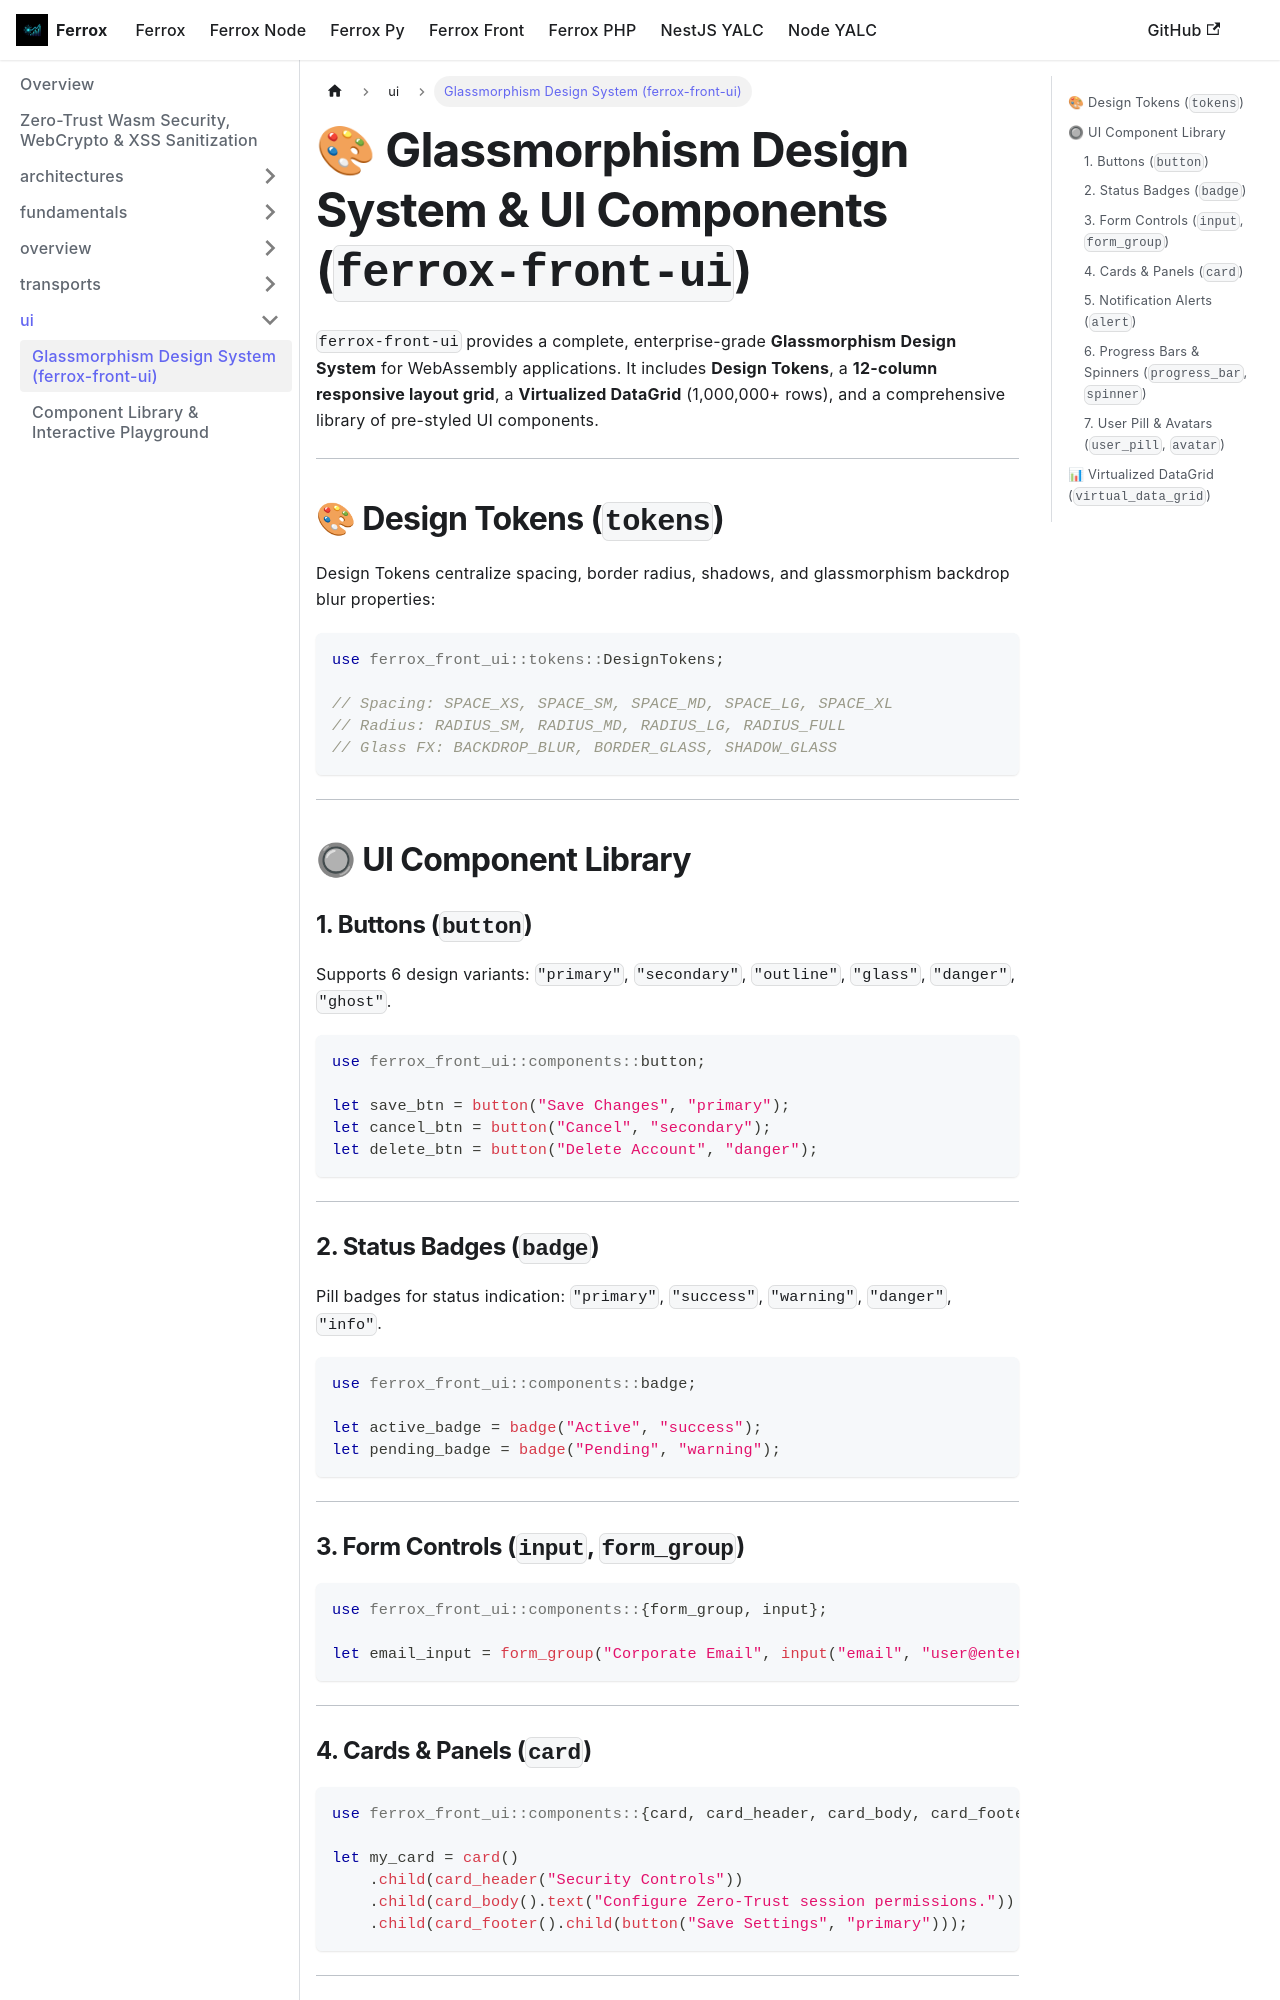

repository: AI-Autistic-Intelligence/ferrox-docs · page: docs/ferrox-front/ui/ui-components.html · generator: docusaurus

---
id: ui-components
title: Glassmorphism Design System (ferrox-front-ui)
sidebar_position: 4
---

# 🎨 Glassmorphism Design System & UI Components (`ferrox-front-ui`)

`ferrox-front-ui` provides a complete, enterprise-grade **Glassmorphism Design System** for WebAssembly applications. It includes **Design Tokens**, a **12-column responsive layout grid**, a **Virtualized DataGrid** (1,000,000+ rows), and a comprehensive library of pre-styled UI components.

---

## 🎨 Design Tokens (`tokens`)

Design Tokens centralize spacing, border radius, shadows, and glassmorphism backdrop blur properties:

```rust
use ferrox_front_ui::tokens::DesignTokens;

// Spacing: SPACE_XS, SPACE_SM, SPACE_MD, SPACE_LG, SPACE_XL
// Radius: RADIUS_SM, RADIUS_MD, RADIUS_LG, RADIUS_FULL
// Glass FX: BACKDROP_BLUR, BORDER_GLASS, SHADOW_GLASS
```

---

## 🔘 UI Component Library

### 1. Buttons (`button`)

Supports 6 design variants: `"primary"`, `"secondary"`, `"outline"`, `"glass"`, `"danger"`, `"ghost"`.

```rust
use ferrox_front_ui::components::button;

let save_btn = button("Save Changes", "primary");
let cancel_btn = button("Cancel", "secondary");
let delete_btn = button("Delete Account", "danger");
```

---

### 2. Status Badges (`badge`)

Pill badges for status indication: `"primary"`, `"success"`, `"warning"`, `"danger"`, `"info"`.

```rust
use ferrox_front_ui::components::badge;

let active_badge = badge("Active", "success");
let pending_badge = badge("Pending", "warning");
```

---

### 3. Form Controls (`input`, `form_group`)

```rust
use ferrox_front_ui::components::{form_group, input};

let email_input = form_group("Corporate Email", input("email", "user@enterprise.com"));
```

---
